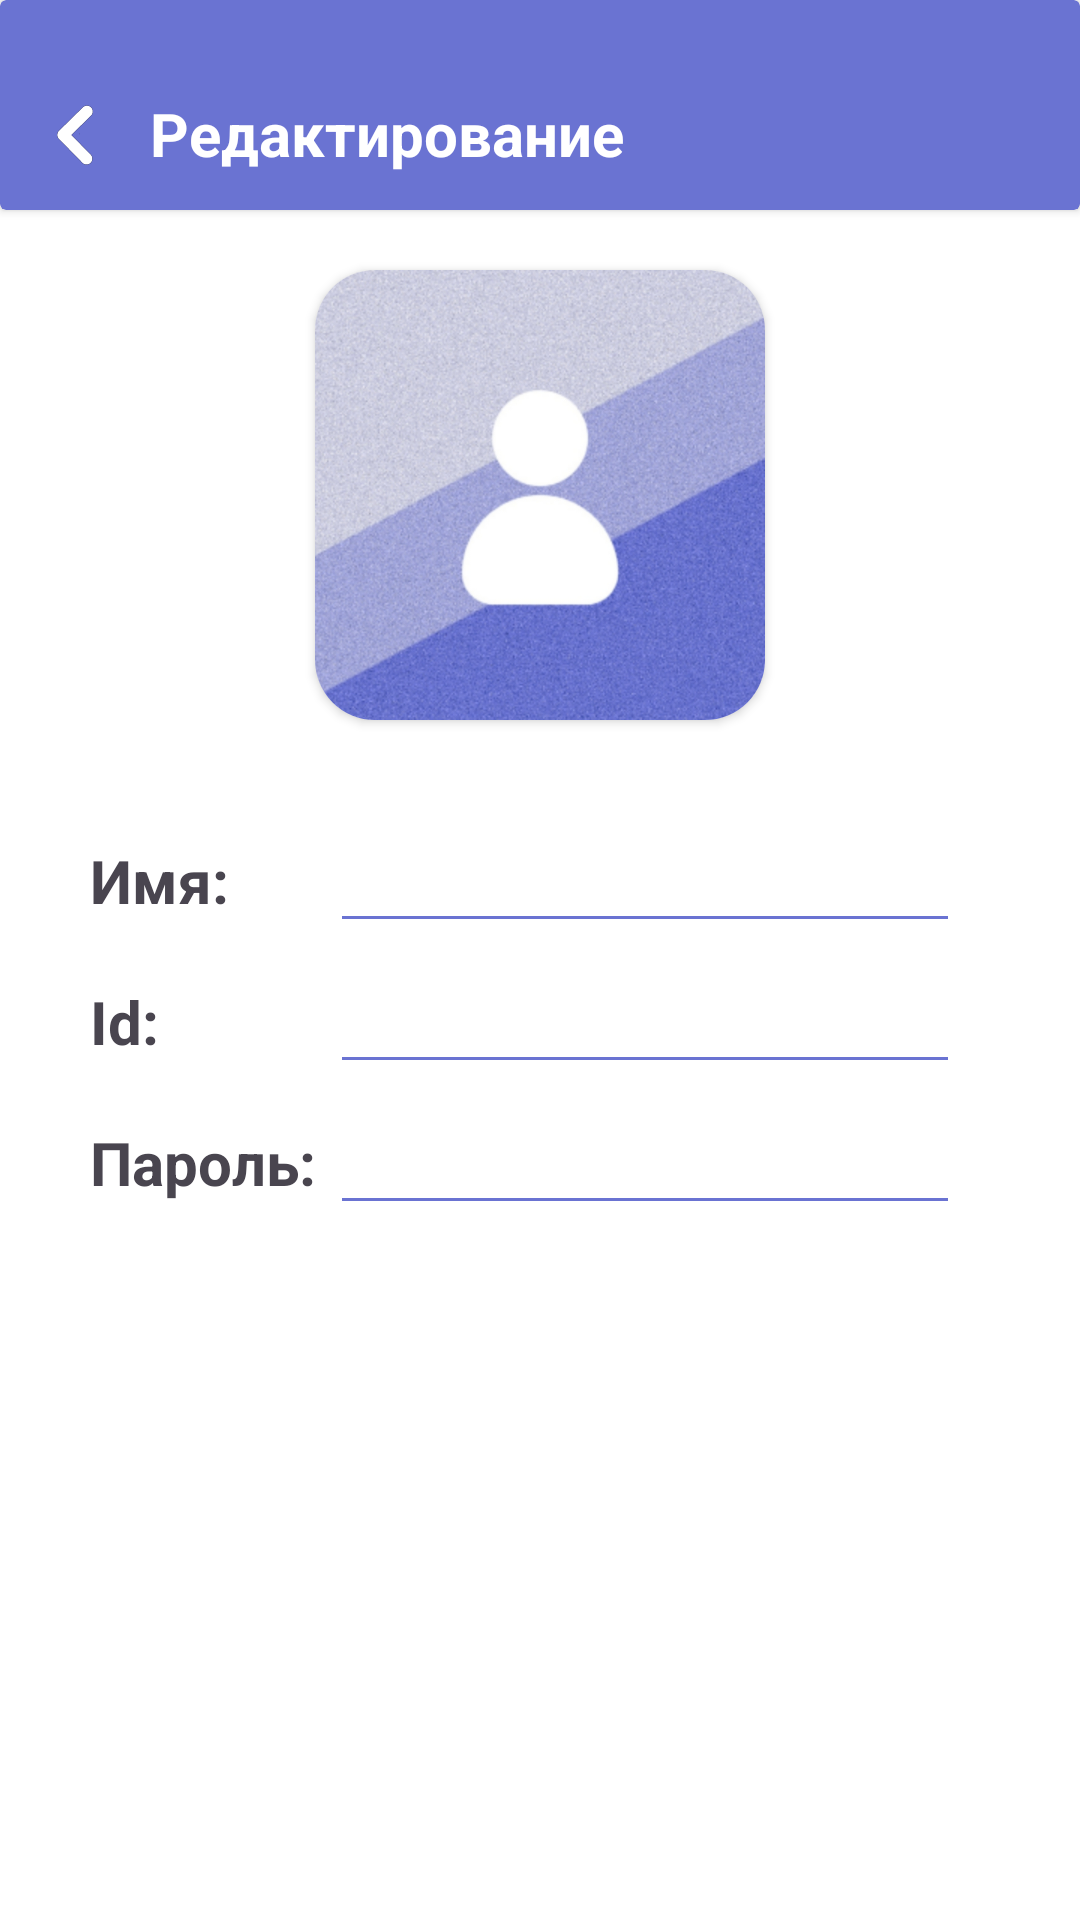

Here is an Android app screen rendered from its layout file. Give the layout XML and the strings, colors and styles it references.
<!-- AndroidManifest.xml: application theme Theme.Link -->
<!-- res/layout/activity_profile_editor.xml -->
<?xml version="1.0" encoding="utf-8"?>
<androidx.constraintlayout.widget.ConstraintLayout xmlns:android="http://schemas.android.com/apk/res/android"
    xmlns:app="http://schemas.android.com/apk/res-auto"
    xmlns:tools="http://schemas.android.com/tools"
    android:id="@+id/main"
    android:background="?attr/colorOnPrimary"
    android:layout_width="match_parent"
    android:layout_height="match_parent"
    tools:context=".profile_editor">

    <androidx.cardview.widget.CardView
        android:id="@+id/card"
        android:layout_width="match_parent"
        android:layout_height="70dp"
        android:background="?attr/colorOnPrimary"

        app:cardBackgroundColor="@color/maincolor"
        app:layout_constraintEnd_toEndOf="parent"
        app:layout_constraintStart_toStartOf="parent"
        app:layout_constraintTop_toTopOf="parent">

        <androidx.cardview.widget.CardView
            android:id="@+id/backk"
            android:layout_width="50dp"
            android:layout_height="50dp"
            android:clickable="true"
            android:layout_marginTop="20dp"
            android:outlineAmbientShadowColor="@color/invisible"
            android:outlineSpotShadowColor="@color/invisible"
            app:cardBackgroundColor="@color/invisible"
            app:layout_constraintBottom_toBottomOf="@+id/card"
            app:layout_constraintStart_toStartOf="parent"
            app:layout_constraintTop_toTopOf="parent">

            <ImageView
                android:id="@+id/backButton"
                android:layout_width="20dp"
                android:layout_height="20dp"
                android:layout_gravity="center"
                android:background="@drawable/back_icon"
                app:layout_constraintBottom_toBottomOf="parent"
                app:layout_constraintStart_toStartOf="parent"
                app:layout_constraintTop_toTopOf="parent" />

        </androidx.cardview.widget.CardView>

        <TextView
            android:layout_width="wrap_content"
            android:layout_height="wrap_content"
            android:layout_marginTop="31dp"
            android:layout_marginLeft="50dp"
            android:text="Редактирование"
            android:textColor="@color/white"
            android:textSize="20dp"
            android:textStyle="bold"
            app:layout_constraintBottom_toBottomOf="@+id/card"
            app:layout_constraintStart_toStartOf="@+id/card"
            app:layout_constraintTop_toTopOf="@+id/card" />

        <androidx.cardview.widget.CardView
            android:id="@+id/done"
            android:layout_width="50dp"
            android:layout_height="50dp"
            android:layout_gravity="right"
            android:clickable="true"
            android:layout_marginTop="20dp"
            android:outlineAmbientShadowColor="@color/invisible"
            android:outlineSpotShadowColor="@color/invisible"
            app:cardBackgroundColor="@color/invisible">

            <ImageView
                android:layout_width="25dp"
                android:layout_height="25dp"
                android:layout_gravity="center"
                android:background="@drawable/baseline_done_24"
                app:layout_constraintBottom_toBottomOf="parent"
                app:layout_constraintStart_toStartOf="parent"
                app:layout_constraintTop_toTopOf="parent" />

        </androidx.cardview.widget.CardView>

    </androidx.cardview.widget.CardView>

    <androidx.cardview.widget.CardView
        android:id="@+id/cardView14"
        android:layout_width="wrap_content"
        android:layout_height="wrap_content"
        android:layout_marginTop="20dp"
        app:cardCornerRadius="20dp"
        app:layout_constraintEnd_toEndOf="parent"
        app:layout_constraintStart_toStartOf="parent"
        app:layout_constraintTop_toBottomOf="@+id/card">

        <ImageView
            android:id="@+id/avaPic"
            android:transitionName="userAva"
            android:layout_width="150dp"
            android:layout_height="150dp"
            android:background="@drawable/no_ava" />

    </androidx.cardview.widget.CardView>

    <TextView
        android:id="@+id/textView5"
        android:layout_width="wrap_content"
        android:layout_height="wrap_content"
        android:layout_marginLeft="30dp"
        android:layout_marginTop="40dp"
        android:text="Имя:"
        android:textSize="20dp"
        android:textStyle="bold"
        app:layout_constraintStart_toStartOf="parent"
        app:layout_constraintTop_toBottomOf="@+id/cardView14" />

    <EditText
        android:id="@+id/nameText"
        android:layout_width="match_parent"
        android:layout_height="wrap_content"
        android:layout_marginLeft="110dp"
        android:layout_marginRight="40dp"
        app:layout_constraintBottom_toBottomOf="@+id/textView5"
        app:layout_constraintStart_toEndOf="@+id/textView5"
        app:layout_constraintTop_toTopOf="@+id/textView5" />

    <TextView
        android:id="@+id/textView6"
        android:layout_width="wrap_content"
        android:layout_height="wrap_content"
        android:layout_marginLeft="30dp"
        android:layout_marginTop="20dp"
        android:text="Id:"
        android:textSize="20dp"
        android:textStyle="bold"
        app:layout_constraintStart_toStartOf="parent"
        app:layout_constraintTop_toBottomOf="@+id/textView5" />

    <EditText
        android:id="@+id/idText"
        android:layout_width="match_parent"
        android:layout_height="wrap_content"
        android:layout_marginLeft="110dp"
        android:layout_marginRight="40dp"
        app:layout_constraintBottom_toBottomOf="@+id/textView6"
        app:layout_constraintStart_toEndOf="@+id/textView6"
        app:layout_constraintTop_toTopOf="@+id/textView6" />

    <TextView
        android:id="@+id/textView7"
        android:layout_width="wrap_content"
        android:layout_height="wrap_content"
        android:layout_marginLeft="30dp"
        android:layout_marginTop="20dp"
        android:text="Пароль:"
        android:textSize="20dp"
        android:textStyle="bold"
        app:layout_constraintStart_toStartOf="parent"
        app:layout_constraintTop_toBottomOf="@+id/textView6" />

    <EditText
        android:id="@+id/passwordText"
        android:layout_width="match_parent"
        android:layout_height="wrap_content"
        android:layout_marginLeft="110dp"
        android:layout_marginRight="40dp"
        app:layout_constraintBottom_toBottomOf="@+id/textView7"
        app:layout_constraintStart_toEndOf="@+id/textView7"
        app:layout_constraintTop_toTopOf="@+id/textView7" />


</androidx.constraintlayout.widget.ConstraintLayout>
<!-- resources referenced by this layout -->
<resources>
  <color name="invisible">#00111111</color>
  <color name="maincolor">#6a73d2</color>
  <color name="white">#FFFFFFFF</color>
  <!-- drawable back_icon: png bitmap (drawable, 20588 bytes) -->
  <!-- drawable no_ava: jpg bitmap (drawable, 489802 bytes) -->
  <style name="Theme.Link" parent="Theme.Material3.DayNight.NoActionBar">
          
          <item name="colorPrimary">@color/maincolor</item>
          <item name="colorPrimaryVariant">@color/maincolor</item>
          <item name="colorOnPrimary">@color/white</item>
          
          <item name="colorSecondary">#CECECE</item>
          <item name="colorSecondaryVariant">@color/black</item>
          <item name="colorOnSecondary">#FFFFFF</item>
          
          <item name="android:statusBarColor">?attr/colorPrimary</item>
          
  
          <item name="cardBackgroundColor">#D3D3D3</item>
  
          <item name="itemTextColor">#333333</item>
  
          <item name="actionBarStyle">@style/Theme.AppCompat.NoActionBar</item>
          <item name="actionBarTheme">@style/Theme.AppCompat.NoActionBar</item>
          <item name="windowActionBar">false</item>
          <item name="windowNoTitle">true</item>
  
          <item name="colorControlNormal">?attr/colorPrimary</item>
          <item name="colorControlActivated">?attr/colorPrimary</item>
          <item name="colorControlHighlight">?attr/colorPrimary</item>
  
          <item name="android:navigationBarColor">?attr/colorSecondary</item>
      </style>
  <color name="black">#FF000000</color>
</resources>
